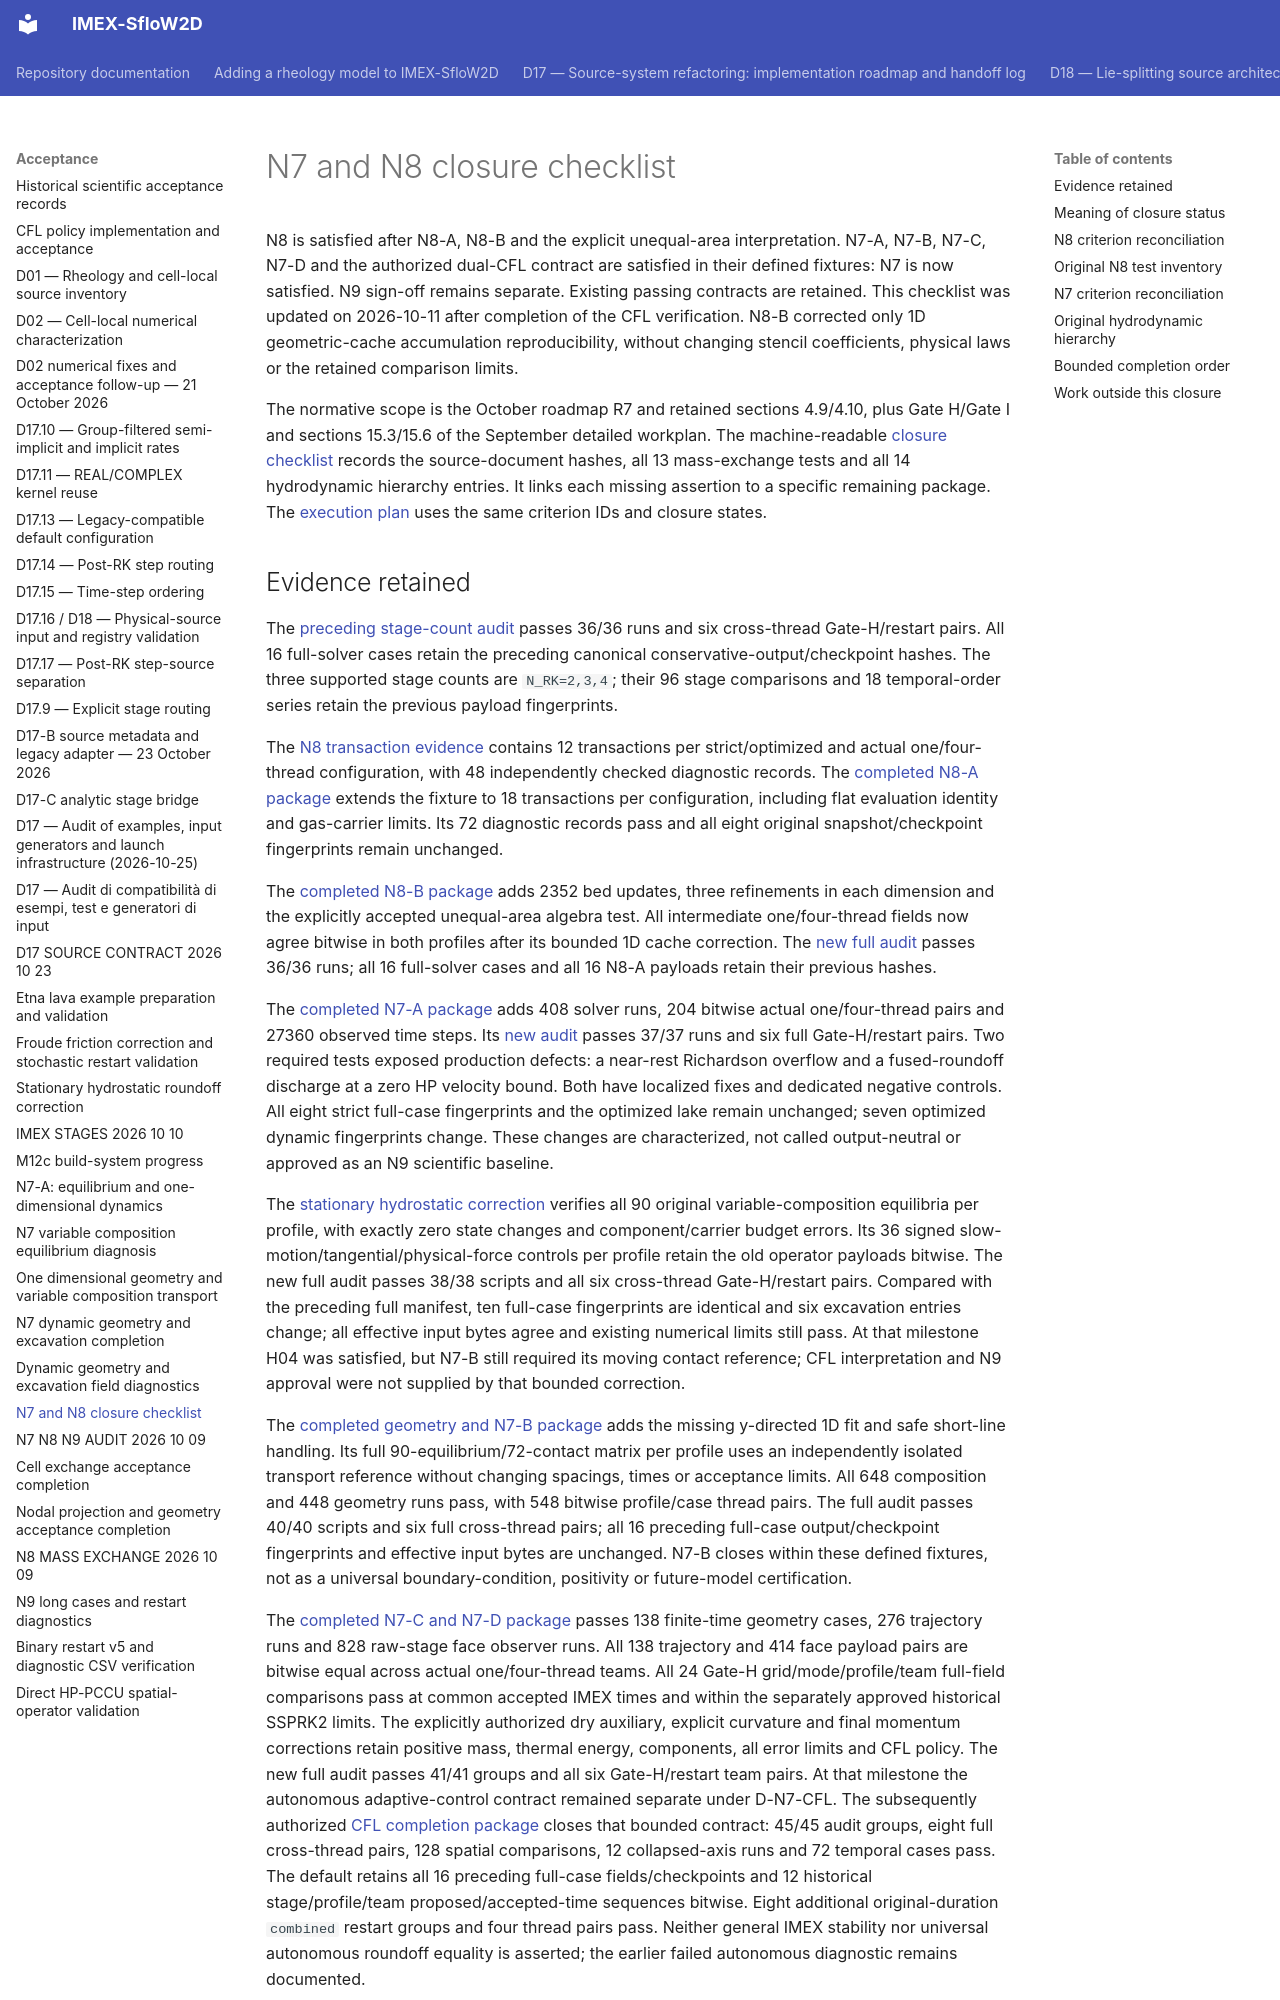

repository: demichie/IMEX_SfloW2D_dev · page: acceptance/N7_N8_CLOSURE_2026_10_10/index.html · generator: mkdocs

# N7 and N8 closure checklist

N8 is satisfied after N8-A, N8-B and the explicit unequal-area interpretation.
N7-A, N7-B, N7-C, N7-D and the authorized dual-CFL contract are satisfied in
their defined fixtures: N7 is now satisfied. N9 sign-off remains separate.
Existing passing contracts are retained. This checklist was updated on
2026-10-11 after completion of the CFL verification.
N8-B corrected only 1D geometric-cache accumulation reproducibility, without
changing stencil coefficients, physical laws or the retained comparison limits.

The normative scope is the October roadmap R7 and retained sections 4.9/4.10,
plus Gate H/Gate I and sections 15.3/15.6 of the September detailed workplan.
The machine-readable [closure checklist](../../TESTS/ACCEPTANCE/n7_n8_closure_plan.json)
records the source-document hashes, all 13 mass-exchange tests and all 14
hydrodynamic hierarchy entries. It links each missing assertion to a specific
remaining package. The [execution plan](../../TESTS/ACCEPTANCE/acceptance_plan.json)
uses the same criterion IDs and closure states.
